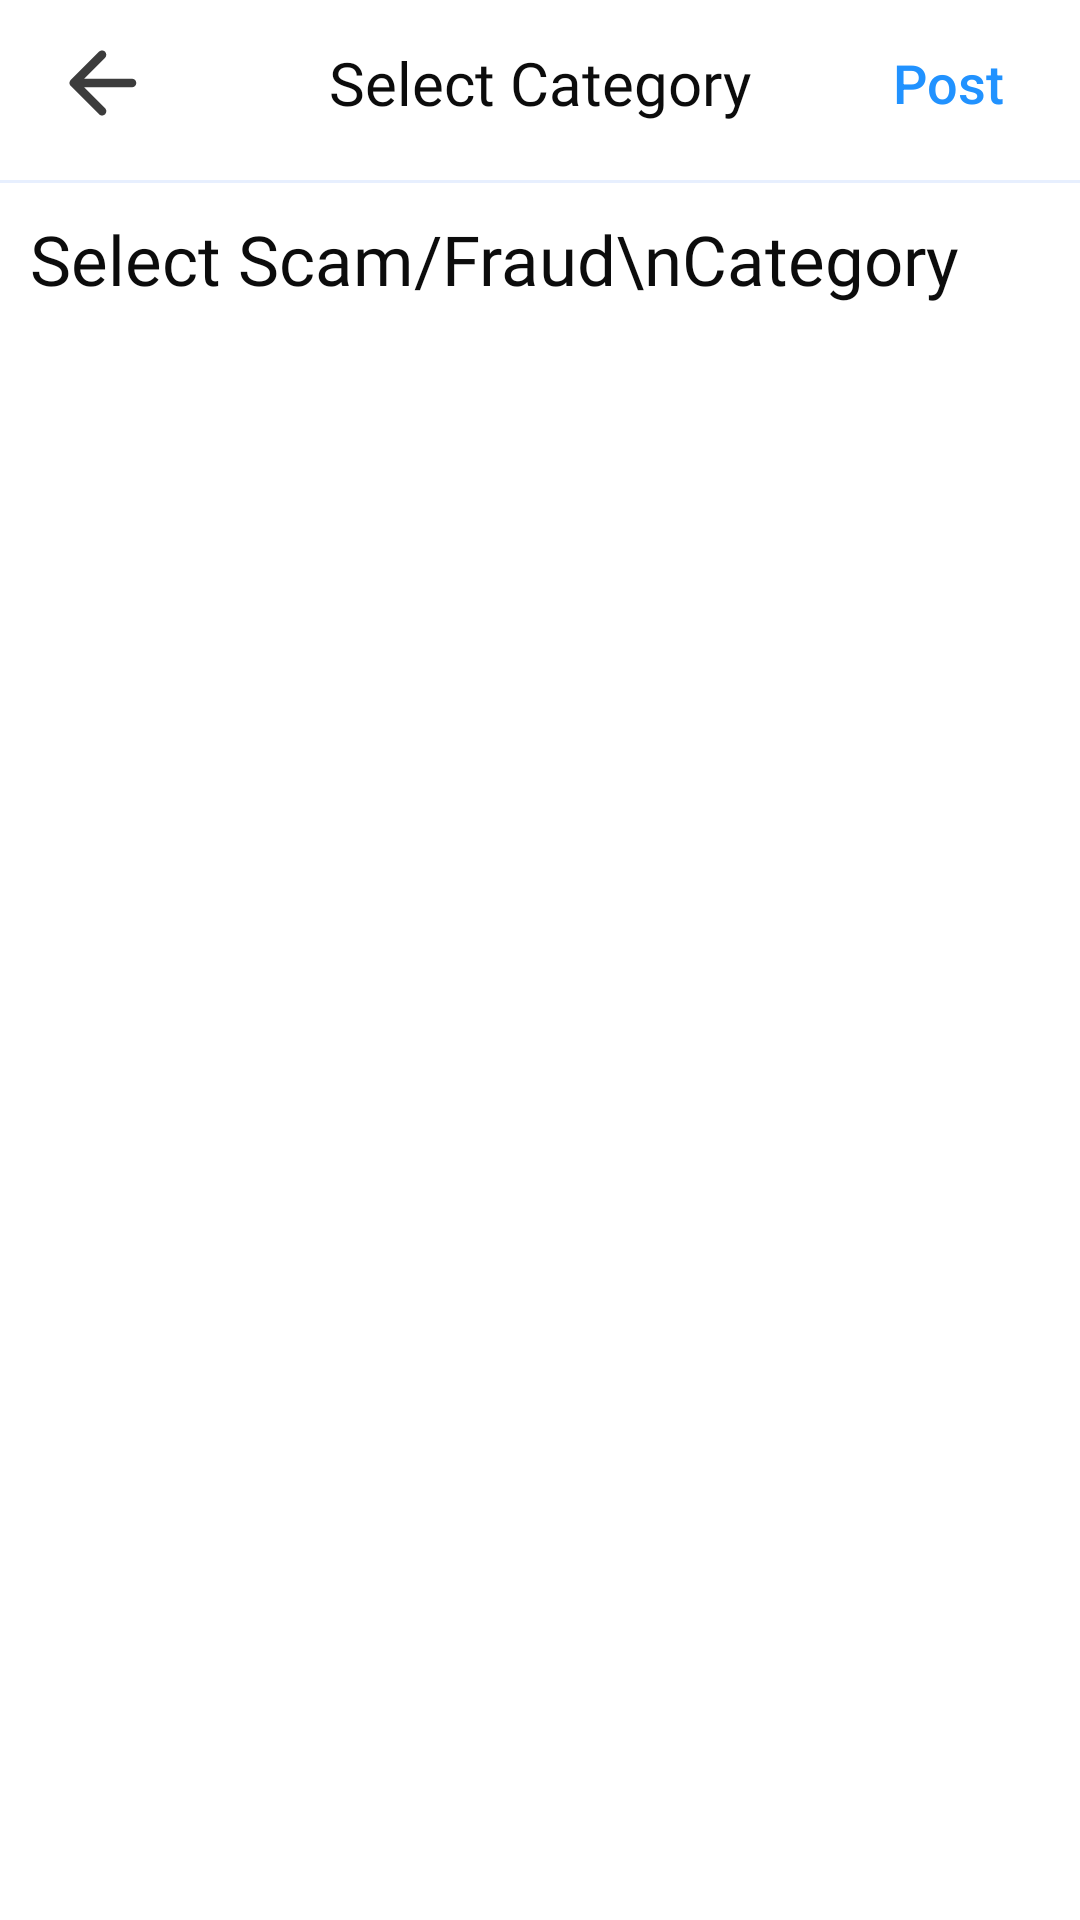

Reconstruct the res/layout file that produces this screen, plus the resources it refers to.
<!-- AndroidManifest.xml: application theme Theme.CyberDost -->
<!-- res/layout/activity_select_catgories.xml -->
<?xml version="1.0" encoding="utf-8"?>
<androidx.constraintlayout.widget.ConstraintLayout xmlns:android="http://schemas.android.com/apk/res/android"
    xmlns:app="http://schemas.android.com/apk/res-auto"
    xmlns:tools="http://schemas.android.com/tools"
    android:layout_width="match_parent"
    android:layout_height="match_parent"
    android:background="@color/white"
    tools:context=".activities.SelectCatgoriesActivity">

    <LinearLayout
        android:id="@+id/header_layout"
        android:layout_width="match_parent"
        android:layout_height="wrap_content"
        android:orientation="vertical"
        app:layout_constraintEnd_toEndOf="parent"
        app:layout_constraintStart_toStartOf="parent"
        app:layout_constraintTop_toTopOf="parent">

        <androidx.constraintlayout.widget.ConstraintLayout
            android:layout_width="match_parent"
            android:layout_height="55dp"
            app:layout_constraintEnd_toEndOf="parent"
            app:layout_constraintStart_toStartOf="parent"
            app:layout_constraintTop_toTopOf="parent">

            <ImageButton
                android:id="@+id/imageButton"
                android:layout_width="48dp"
                android:layout_height="50dp"
                android:layout_marginStart="10dp"
                android:background="@null"
                android:contentDescription="@string/dummy_description"
                android:padding="10dp"
                android:src="@drawable/arrow_back"
                app:layout_constraintBottom_toBottomOf="parent"
                app:layout_constraintStart_toStartOf="parent"
                app:layout_constraintTop_toTopOf="parent" />


            <TextView
                style="@style/title_text"
                android:layout_width="wrap_content"
                android:layout_height="wrap_content"
                android:text="Select Category"
                android:textSize="20sp"
                app:layout_constraintBottom_toBottomOf="parent"
                app:layout_constraintEnd_toEndOf="parent"
                app:layout_constraintStart_toStartOf="parent"
                app:layout_constraintTop_toTopOf="parent" />




            <androidx.appcompat.widget.AppCompatButton
                android:id="@+id/post_button_action"
                android:layout_width="wrap_content"
                android:layout_height="50dp"
                android:text="Post"
                android:textAllCaps="false"
                android:background="@null"
                android:textSize="18sp"
                android:textColor="@color/main_color"
                app:layout_constraintBottom_toBottomOf="parent"
                app:layout_constraintEnd_toEndOf="parent"
                app:layout_constraintTop_toTopOf="parent" />

        </androidx.constraintlayout.widget.ConstraintLayout>


        <View
            android:layout_width="match_parent"
            android:layout_height="1dp"
            android:layout_marginTop="5dp"
            android:background="@color/ligth_main"/>

    </LinearLayout>

    <androidx.core.widget.NestedScrollView
        android:layout_width="match_parent"
        android:layout_height="0dp"
        android:layout_margin="10dp"
        app:layout_constraintBottom_toBottomOf="parent"
        app:layout_constraintTop_toBottomOf="@id/header_layout"
        >

        <LinearLayout
            android:layout_width="match_parent"
            android:layout_height="wrap_content"
            android:orientation="vertical">

            <TextView
                android:layout_width="wrap_content"
                android:layout_height="wrap_content"
                style="@style/title_text"
                android:text="Select Scam/Fraud\nCategory"/>

            <androidx.recyclerview.widget.RecyclerView
                android:id="@+id/scam_cat_ryc"
                android:layout_width="match_parent"
                android:layout_height="wrap_content"
                android:layout_marginTop="50dp"
                />



        </LinearLayout>




    </androidx.core.widget.NestedScrollView>
</androidx.constraintlayout.widget.ConstraintLayout>
<!-- resources referenced by this layout -->
<resources>
  <color name="ligth_main">#E7EFFE</color>
  <color name="main_color">#2192FF</color>
  <color name="white">#FFFFFFFF</color>
  <!-- drawable arrow_back (drawable) -->
  <vector android:alpha="0.9" android:height="24dp"
      android:viewportHeight="14" android:viewportWidth="14"
      android:width="24dp" xmlns:android="http://schemas.android.com/apk/res/android">
      <path android:fillColor="#272727" android:pathData="M12.833,6.167H3.525L7.592,2.1C7.917,1.775 7.917,1.242 7.592,0.917C7.515,0.839 7.423,0.778 7.322,0.736C7.221,0.694 7.113,0.673 7.004,0.673C6.895,0.673 6.787,0.694 6.686,0.736C6.585,0.778 6.494,0.839 6.417,0.917L0.925,6.408C0.848,6.485 0.786,6.577 0.745,6.678C0.703,6.779 0.681,6.887 0.681,6.996C0.681,7.105 0.703,7.213 0.745,7.314C0.786,7.415 0.848,7.506 0.925,7.583L6.417,13.075C6.494,13.152 6.585,13.213 6.686,13.255C6.787,13.297 6.895,13.318 7.004,13.318C7.113,13.318 7.221,13.297 7.322,13.255C7.423,13.213 7.514,13.152 7.592,13.075C7.669,12.998 7.73,12.906 7.772,12.806C7.813,12.705 7.835,12.597 7.835,12.488C7.835,12.378 7.813,12.27 7.772,12.17C7.73,12.069 7.669,11.977 7.592,11.9L3.525,7.833H12.833C13.292,7.833 13.667,7.458 13.667,7C13.667,6.542 13.292,6.167 12.833,6.167Z"/>
  </vector>
  <string name="dummy_description">dummy description</string>
  <style name="title_text">
          <item name="android:fontFamily">@font/semibold</item>
          <item name="android:textColor">#0C0C0C</item>
          <item name="android:textSize">23sp</item>
      </style>
  <style name="Theme.CyberDost" parent="Theme.MaterialComponents.Light.NoActionBar">
          
          
          <item name="colorPrimary">#1E88E5</item>
          <item name="colorPrimaryVariant">#0D67B6</item>
          <item name="colorOnPrimary">@color/black</item>
          
          <item name="colorSecondary">@color/teal_200</item>
          <item name="colorSecondaryVariant">@color/teal_200</item>
          <item name="colorOnSecondary">@color/black</item>
          
          <item name="android:statusBarColor">?attr/colorPrimaryVariant</item>
      </style>
  <color name="black">#FF000000</color>
  <color name="teal_200">#FF03DAC5</color>
</resources>
